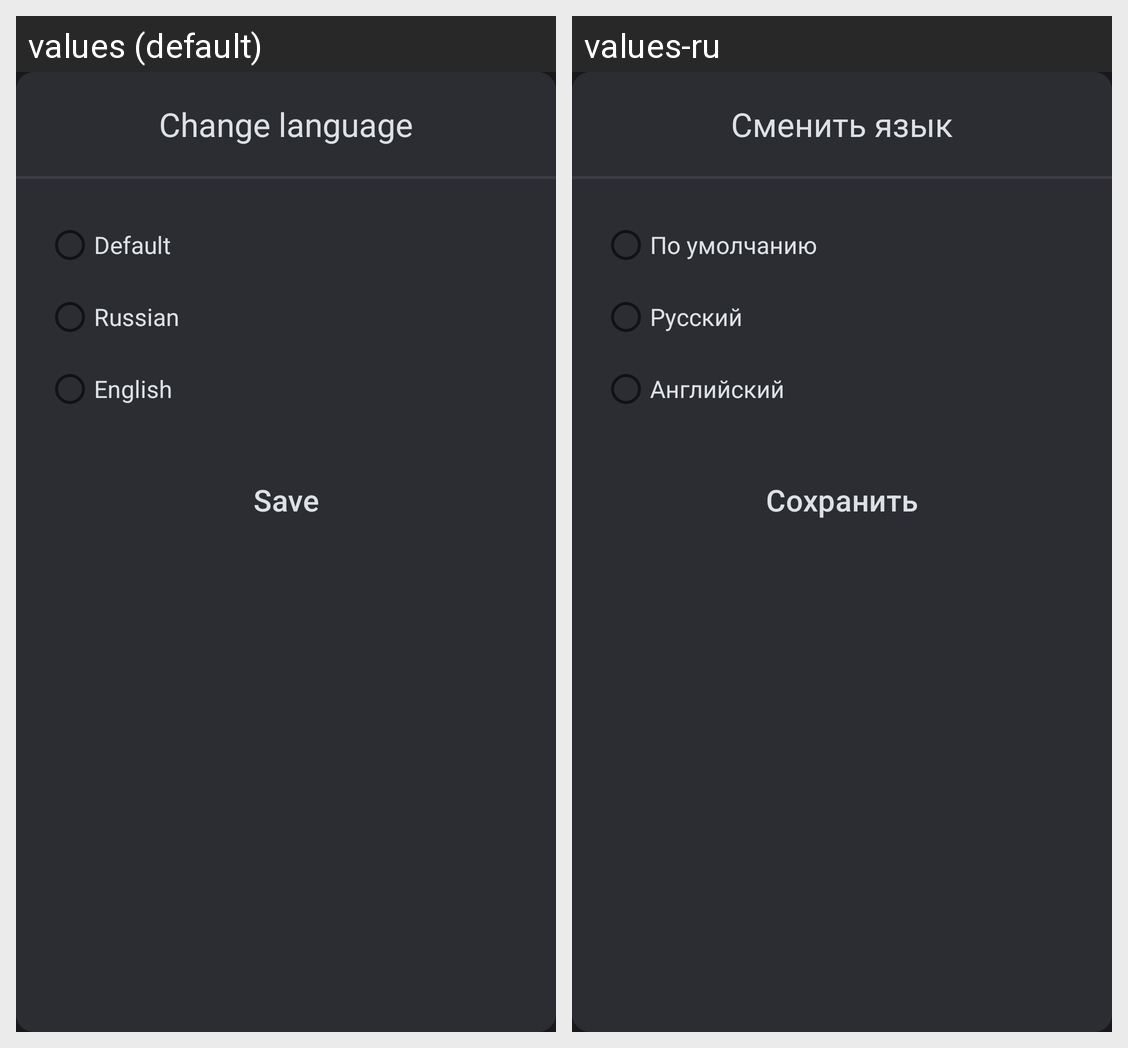

The same Android screen rendered under two of its app's locales, left to right. List the strings drawn on it with the default value and each locale's translation.
Android screen res/layout/fragment_language.xml rendered under 2 locales, left to right: values (default), values-ru. Device: Nexus 5 (rendered at 1080×1920; each locale shown at half size, 540×960, under a caption strip naming it); theme Theme.FinanceApp.
Strings drawn on this screen, with the default value and each locale's value (text and hints the layout hard-codes, and strings that could not be matched under every locale, appear in the picture but are not listed):

more_screen_language
  values: Change language
  values-ru: Сменить язык

language_Default
  values: Default
  values-ru: По умолчанию

language_RU
  values: Russian
  values-ru: Русский

language_Eng
  values: English
  values-ru: Английский

save_btn
  values: Save
  values-ru: Сохранить
